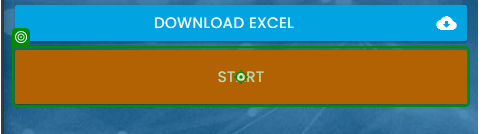
Task: Essa automação tem como finalidade, extraír dados de uma planilha salva na rede e preencher os dados num formulário na web.
Workflow: InitAllApplications

Step 1: click on the button 'Start' in window 'Rpa Challenge' (msedge.exe)
